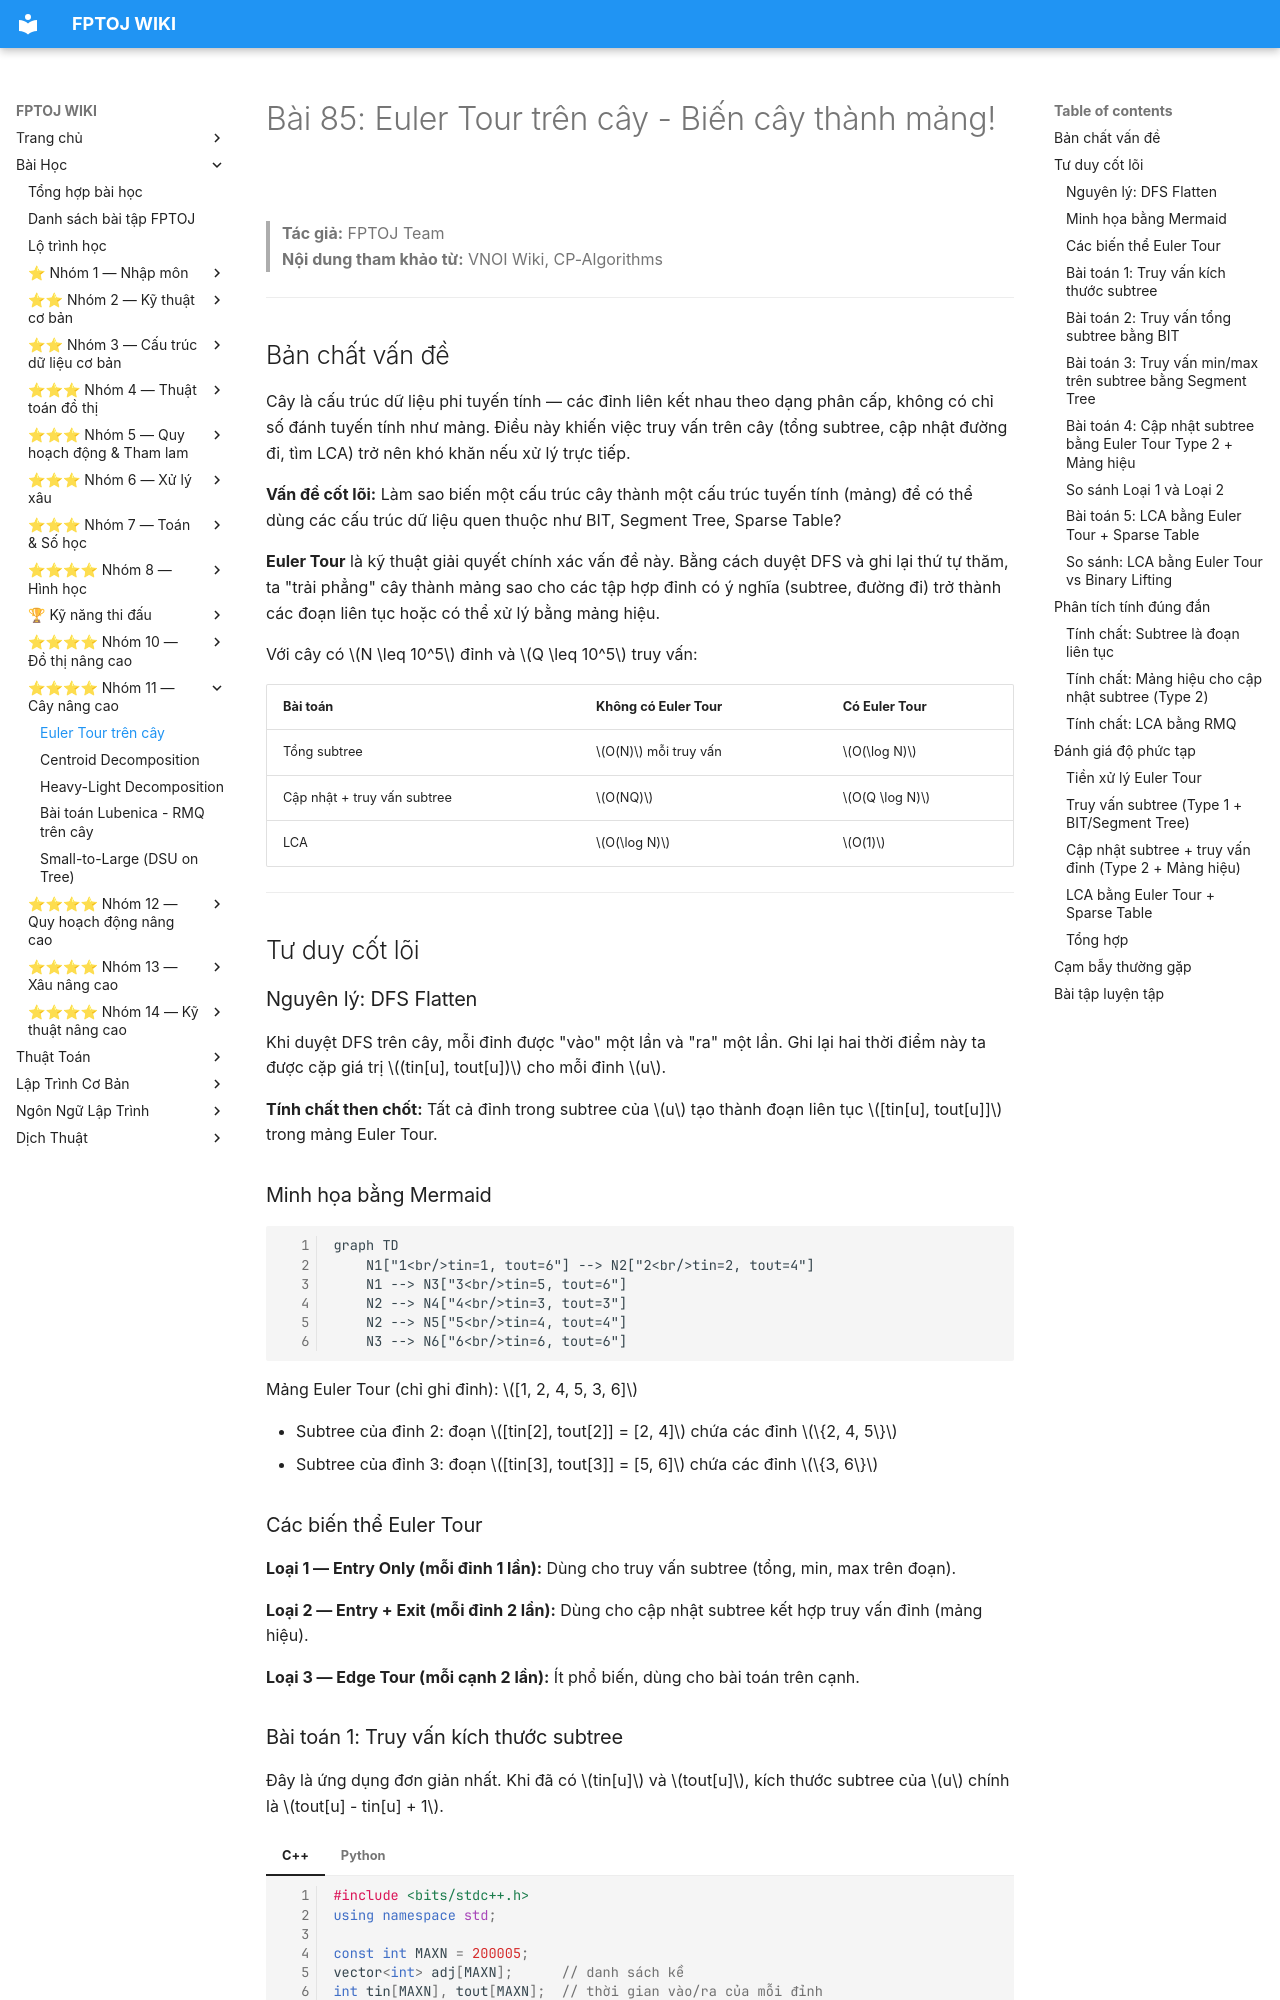

repository: FPTOJ-OJ/fptoj_wiki · page: lessons/euler-tour-tree/index.html · generator: mkdocs

# Bài 85: Euler Tour trên cây - Biến cây thành mảng!

> **Tác giả:** FPTOJ Team<br>
> **Nội dung tham khảo từ:** VNOI Wiki, CP-Algorithms

---

## Bản chất vấn đề

Cây là cấu trúc dữ liệu phi tuyến tính — các đỉnh liên kết nhau theo dạng phân cấp, không có chỉ số đánh tuyến tính như mảng. Điều này khiến việc truy vấn trên cây (tổng subtree, cập nhật đường đi, tìm LCA) trở nên khó khăn nếu xử lý trực tiếp.

**Vấn đề cốt lõi:** Làm sao biến một cấu trúc cây thành một cấu trúc tuyến tính (mảng) để có thể dùng các cấu trúc dữ liệu quen thuộc như BIT, Segment Tree, Sparse Table?

**Euler Tour** là kỹ thuật giải quyết chính xác vấn đề này. Bằng cách duyệt DFS và ghi lại thứ tự thăm, ta "trải phẳng" cây thành mảng sao cho các tập hợp đỉnh có ý nghĩa (subtree, đường đi) trở thành các đoạn liên tục hoặc có thể xử lý bằng mảng hiệu.

Với cây có $N \leq 10^5$ đỉnh và $Q \leq 10^5$ truy vấn:

| Bài toán | Không có Euler Tour | Có Euler Tour |
|----------|-------------------|---------------|
| Tổng subtree | $O(N)$ mỗi truy vấn | $O(\log N)$ |
| Cập nhật + truy vấn subtree | $O(NQ)$ | $O(Q \log N)$ |
| LCA | $O(\log N)$ | $O(1)$ |

---

## Tư duy cốt lõi

### Nguyên lý: DFS Flatten

Khi duyệt DFS trên cây, mỗi đỉnh được "vào" một lần và "ra" một lần. Ghi lại hai thời điểm này ta được cặp giá trị $(tin[u], tout[u])$ cho mỗi đỉnh $u$.

**Tính chất then chốt:** Tất cả đỉnh trong subtree của $u$ tạo thành đoạn liên tục $[tin[u], tout[u]]$ trong mảng Euler Tour.

### Minh họa bằng Mermaid

```mermaid
graph TD
    N1["1<br/>tin=1, tout=6"] --> N2["2<br/>tin=2, tout=4"]
    N1 --> N3["3<br/>tin=5, tout=6"]
    N2 --> N4["4<br/>tin=3, tout=3"]
    N2 --> N5["5<br/>tin=4, tout=4"]
    N3 --> N6["6<br/>tin=6, tout=6"]


```

Mảng Euler Tour (chỉ ghi đỉnh): $[1, 2, 4, 5, 3, 6]$

- Subtree của đỉnh 2: đoạn $[tin[2], tout[2]] = [2, 4]$ chứa các đỉnh $\{2, 4, 5\}$
- Subtree của đỉnh 3: đoạn $[tin[3], tout[3]] = [5, 6]$ chứa các đỉnh $\{3, 6\}$

### Các biến thể Euler Tour

**Loại 1 — Entry Only (mỗi đỉnh 1 lần):** Dùng cho truy vấn subtree (tổng, min, max trên đoạn).

**Loại 2 — Entry + Exit (mỗi đỉnh 2 lần):** Dùng cho cập nhật subtree kết hợp truy vấn đỉnh (mảng hiệu).

**Loại 3 — Edge Tour (mỗi cạnh 2 lần):** Ít phổ biến, dùng cho bài toán trên cạnh.
